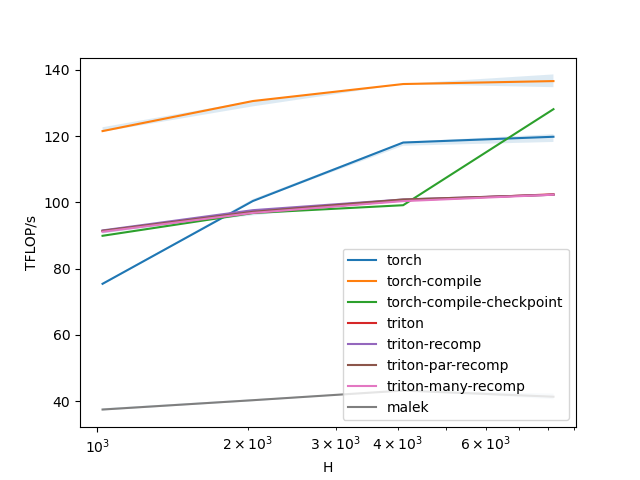

Source data for this figure (header and first rows):
H, torch, torch-compile, torch-compile-checkpoint, triton, triton-recomp, triton-par-recomp, triton-many-recomp, malek
1024, 75.41, 121.5, 89.91, 91.38, 91.53, 91.41, 91.13, 37.44
2048, 100.4, 130.6, 96.79, 96.91, 97.65, 97.15, 96.82, 40.25
4096, 118.1, 135.7, 99.14, 100.6, 100.9, 100.9, 100.4, 43.17
8192, 119.8, 136.6, 128.1, 102.4, 102.3, 102.3, 102.3, 41.31
